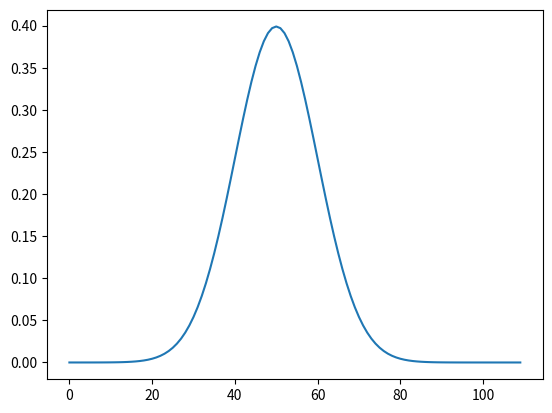

Here is the Python script that generated this plot:
#!/usr/bin/env python3
from math import exp, pi
import matplotlib.pyplot as plt
import numpy as np


class Set:
    def __init__(self, id, mean, std_dev):
        self.id = id
        self.mean = mean
        self.std_dev = std_dev


def gauss_mean(x, mean, std_dev):
    var = std_dev**2
    sub_nom = (x - mean)**2
    sub_den = 2*var
    sub = -sub_nom/sub_den
    base = 1/((2*pi*var)**(1/2))
    return base*exp(sub)


def probability_given():
    pass


red = Set(id="red", mean=(-0.07, 4.83), std_dev=(3.02, 0.98))

green = Set(id="green", mean=(5.19, -5.21), std_dev=(1.14, 1.98))

blue = Set(id="blue", mean=(-3.88, -3.04), std_dev=(1.08, 0.9))


print(red.id)


points = []
for i in np.arange(0, 11, 0.1):
    points.append(gauss_mean(i, 5, 1))

plt.plot(points)
plt.show()
